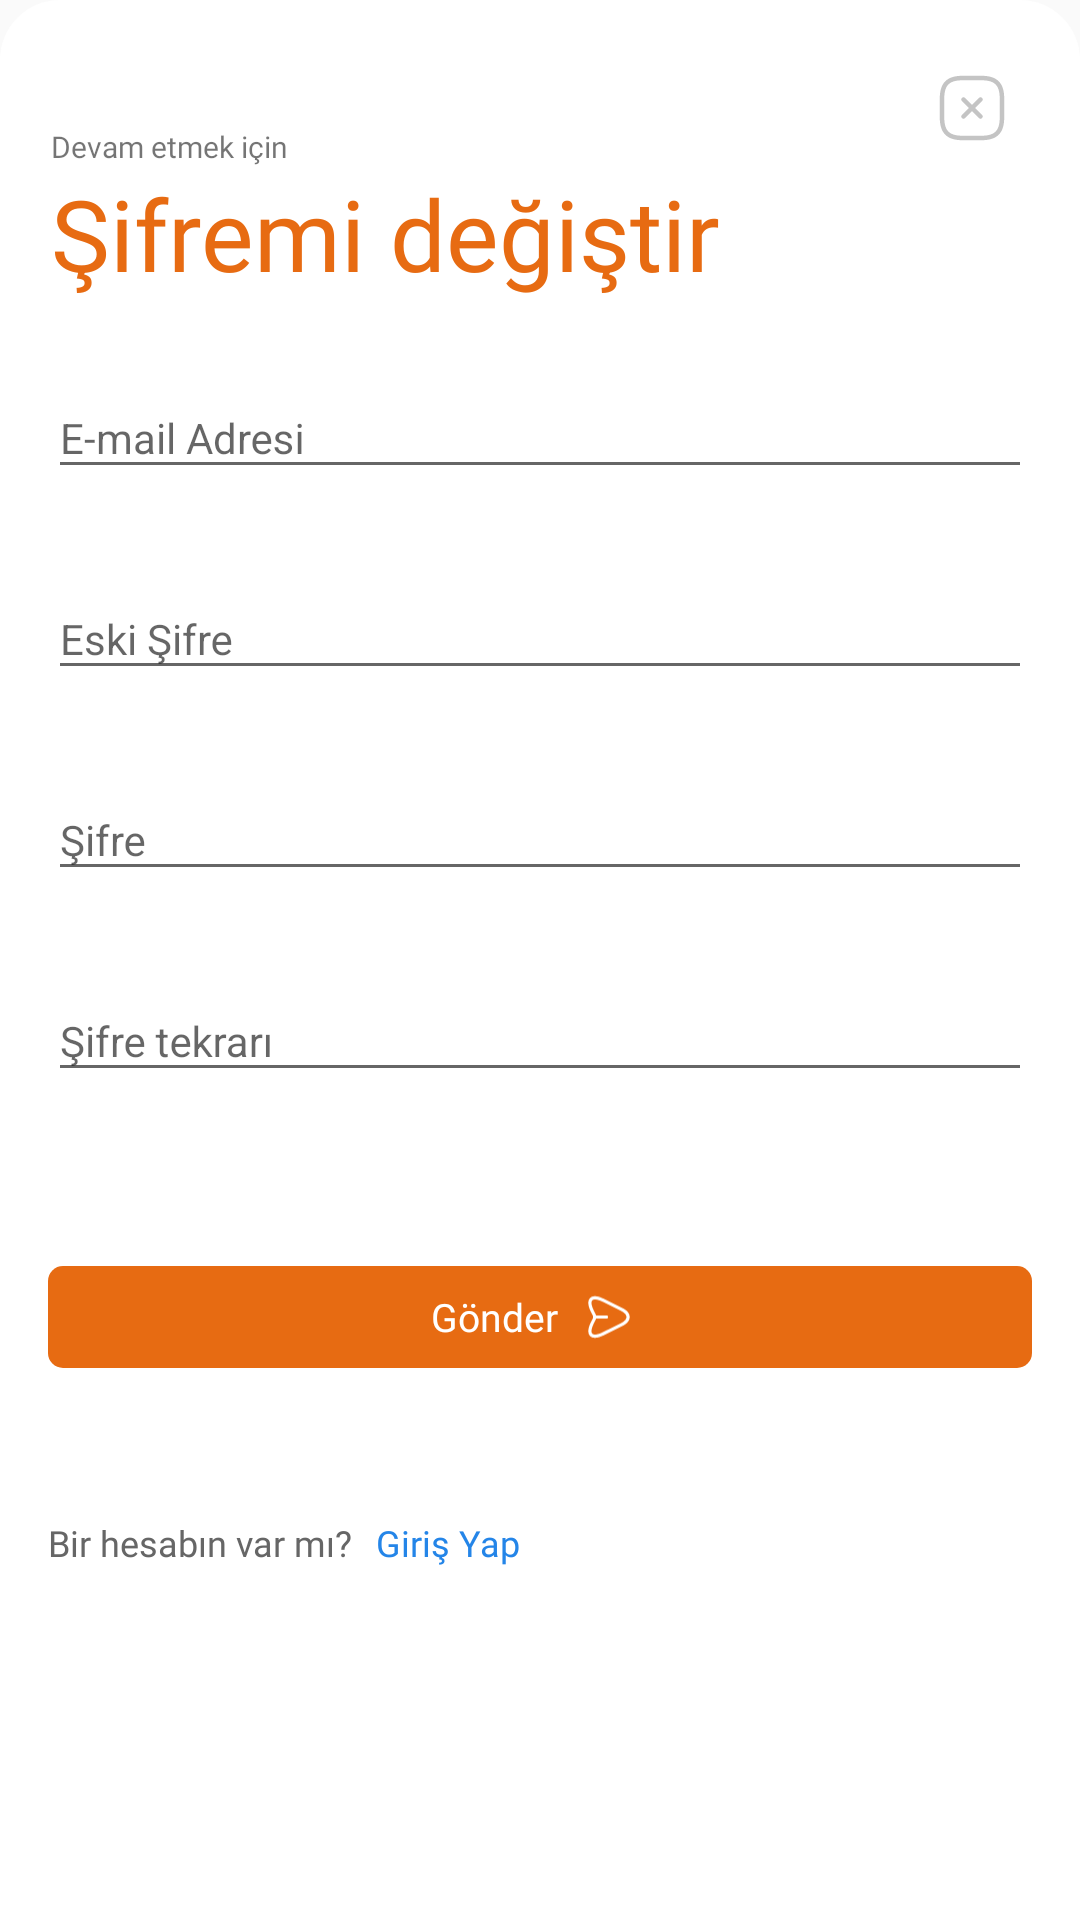

The Android layout XML behind this screen, and the referenced resources:
<!-- AndroidManifest.xml: application theme AppTheme2 -->
<!-- res/layout/password_change_dialog.xml -->
<?xml version="1.0" encoding="utf-8"?>
<RelativeLayout xmlns:android="http://schemas.android.com/apk/res/android"
    android:layout_width="match_parent"
    android:layout_height="match_parent"
    android:background="@drawable/background_style">

    <LinearLayout
        android:layout_width="match_parent"
        android:orientation="vertical"
        android:layout_height="match_parent">

        <LinearLayout
            android:layout_width="match_parent"
            android:orientation="horizontal"
            android:layout_height="wrap_content">
            <LinearLayout
                android:id="@+id/linear_bottom_change"
                android:layout_width="190dp"
                android:layout_height="wrap_content">
                <TextView
                    android:id="@+id/text_devam_change"
                    android:layout_width="190dp"
                    android:layout_height="wrap_content"
                    android:layout_marginTop="42dp"
                    android:layout_marginLeft="17dp"
                    android:text="@string/devam_etmek_icin"
                    android:textSize="10sp"
                    android:fontFamily="@font/poppins_regular"/>

            </LinearLayout>
            <LinearLayout
                android:layout_width="match_parent"
                android:gravity="right"
                android:layout_height="wrap_content">
                <ImageView
                    android:id="@+id/image_bottom_change"
                    android:layout_width="wrap_content"
                    android:layout_marginTop="24dp"
                    android:layout_marginRight="24dp"
                    android:layout_height="wrap_content"
                    android:background="@drawable/ic_close_square"/>

            </LinearLayout>

        </LinearLayout>

        <TextView
            android:id="@+id/text_sifre_degistir"
            android:layout_width="wrap_content"
            android:layout_height="wrap_content"
            android:text="@string/sifremi_degistir"
            android:textColor="#E76B12"
            android:fontFamily="@font/poppins_regular"
            android:textSize="33dp"
            android:layout_marginLeft="17dp"/>

        <LinearLayout
            android:id="@+id/linear_bottom_change1"
            android:layout_width="match_parent"
            android:orientation="vertical"
            android:padding="16dp"
            android:layout_marginTop="-20dp"
            android:layout_height="wrap_content">

            <com.google.android.material.textfield.TextInputLayout
                android:id="@+id/text_input_change"
                android:layout_width="match_parent"
                android:layout_height="wrap_content"
                android:layout_marginTop="20dp">

                <com.google.android.material.textfield.TextInputEditText
                    android:id="@+id/mail"
                    android:layout_width="match_parent"
                    android:layout_height="wrap_content"
                    android:textColorHint="#666666"
                    android:inputType="textEmailAddress"
                    android:hint="@string/e_mail_adresi"
                    android:textSize="14sp" />

            </com.google.android.material.textfield.TextInputLayout>

            <com.google.android.material.textfield.TextInputLayout
                android:id="@+id/text_input_change1"
                android:layout_width="match_parent"
                android:layout_height="wrap_content"
                android:layout_marginTop="20dp">

                <com.google.android.material.textfield.TextInputEditText
                    android:id="@+id/password3"
                    android:layout_width="match_parent"
                    android:layout_height="wrap_content"
                    android:textColorHint="#666666"
                    android:inputType="textPassword"
                    android:hint="@string/eski_sifre_gecici"
                    android:textSize="14sp" />

            </com.google.android.material.textfield.TextInputLayout>

            <com.google.android.material.textfield.TextInputLayout
                android:id="@+id/text_input_change2"
                android:layout_width="match_parent"
                android:layout_height="wrap_content"
                android:layout_marginTop="20dp">

                <com.google.android.material.textfield.TextInputEditText
                    android:id="@+id/password"
                    android:layout_width="match_parent"
                    android:layout_height="wrap_content"
                    android:textColorHint="#666666"
                    android:inputType="textPassword"
                    android:hint="@string/sifre"
                    android:textSize="14sp" />

            </com.google.android.material.textfield.TextInputLayout>

            <com.google.android.material.textfield.TextInputLayout
                android:id="@+id/text_input_change3"
                android:layout_width="match_parent"
                android:layout_height="wrap_content"
                android:layout_marginTop="20dp">

                <com.google.android.material.textfield.TextInputEditText
                    android:id="@+id/password2"
                    android:layout_width="match_parent"
                    android:layout_height="wrap_content"
                    android:textColorHint="#666666"
                    android:inputType="textPassword"
                    android:hint="@string/sifre_tekrari"
                    android:textSize="14sp" />

            </com.google.android.material.textfield.TextInputLayout>

        </LinearLayout>

        <RelativeLayout
            android:id="@+id/send_button"
            android:layout_width="match_parent"
            android:layout_height="wrap_content"
            android:layout_marginLeft="16dp"
            android:layout_marginTop="42dp"
            android:layout_marginRight="16dp"
            android:background="@drawable/button2"
            android:gravity="center">

            <TextView
                android:id="@+id/send_button_text"
                android:layout_width="wrap_content"
                android:layout_height="wrap_content"
                android:fontFamily="@font/poppins_medium"
                android:text="@string/gonder"
                android:textColor="@color/white"
                android:textSize="13sp" />

            <ImageView
                android:id="@+id/send_button_image"
                android:layout_width="18dp"
                android:layout_height="18dp"
                android:layout_marginLeft="8dp"
                android:layout_toRightOf="@id/send_button_text"
                android:src="@drawable/ic_send" />

        </RelativeLayout>

        <LinearLayout
            android:id="@+id/linear_bottom_change2"
            android:layout_width="match_parent"
            android:layout_height="wrap_content"
            android:layout_marginTop="50dp"
            android:layout_marginLeft="16dp"
            android:orientation="horizontal">

            <TextView
                android:id="@+id/text_hesap_varmi"
                android:layout_width="wrap_content"
                android:layout_height="wrap_content"
                android:textSize="12sp"
                android:textColor="#666666"
                android:fontFamily="@font/poppins_regular"
                android:text="@string/bir_hesabin_var_mi"/>

            <TextView
                android:id="@+id/login_text"
                android:layout_width="wrap_content"
                android:layout_height="wrap_content"
                android:layout_marginLeft="8dp"
                android:textSize="12sp"
                android:fontFamily="@font/poppins_regular"
                android:textColor="#2485E8"
                android:text="@string/giris_yap"/>
        </LinearLayout>

    </LinearLayout>

</RelativeLayout>
<!-- resources referenced by this layout -->
<resources>
  <color name="white">#FFFFFF</color>
  <!-- drawable background_style (drawable) -->
  <?xml version="1.0" encoding="utf-8"?>
  <shape xmlns:android="http://schemas.android.com/apk/res/android"
      android:shape="rectangle" >
  
      <solid android:color="#FFFFFF" />
  
      <corners android:topLeftRadius="20dp"
          android:topRightRadius="20dp"/>
  
  </shape>
  <!-- drawable button2 (drawable) -->
  <?xml version="1.0" encoding="utf-8"?>
  <shape xmlns:android="http://schemas.android.com/apk/res/android" android:shape="rectangle" >
      <corners
          android:radius="5dp" />
  
      <solid
          android:color="#E76B12"/>
  
      <padding
          android:left="12dp"
          android:top="8dp"
          android:right="16dp"
          android:bottom="8dp" />
  </shape>
  <!-- drawable ic_close_square (drawable) -->
  <vector xmlns:android="http://schemas.android.com/apk/res/android"
      android:width="24dp"
      android:height="24dp"
      android:viewportWidth="24"
      android:viewportHeight="24">
    <path
        android:pathData="M9.1701,15.58C8.9801,15.58 8.7901,15.51 8.6401,15.36C8.3501,15.07 8.3501,14.59 8.6401,14.3L14.3001,8.64C14.5901,8.35 15.0701,8.35 15.3601,8.64C15.6501,8.93 15.6501,9.41 15.3601,9.7L9.7001,15.36C9.5601,15.51 9.3601,15.58 9.1701,15.58Z"
        android:fillColor="#C4C4C4"/>
    <path
        android:pathData="M14.8301,15.58C14.6401,15.58 14.4501,15.51 14.3001,15.36L8.6401,9.7C8.3501,9.41 8.3501,8.93 8.6401,8.64C8.9301,8.35 9.4101,8.35 9.7001,8.64L15.3601,14.3C15.6501,14.59 15.6501,15.07 15.3601,15.36C15.2101,15.51 15.0201,15.58 14.8301,15.58Z"
        android:fillColor="#C4C4C4"/>
    <path
        android:pathData="M15,22.75H9C3.57,22.75 1.25,20.43 1.25,15V9C1.25,3.57 3.57,1.25 9,1.25H15C20.43,1.25 22.75,3.57 22.75,9V15C22.75,20.43 20.43,22.75 15,22.75ZM9,2.75C4.39,2.75 2.75,4.39 2.75,9V15C2.75,19.61 4.39,21.25 9,21.25H15C19.61,21.25 21.25,19.61 21.25,15V9C21.25,4.39 19.61,2.75 15,2.75H9Z"
        android:fillColor="#C4C4C4"/>
  </vector>
  <string name="bir_hesabin_var_mi">Bir hesabın var mı?</string>
  <string name="devam_etmek_icin">Devam etmek için</string>
  <string name="e_mail_adresi">E-mail Adresi</string>
  <string name="eski_sifre_gecici">Eski Şifre</string>
  <string name="giris_yap">Giriş Yap</string>
  <string name="gonder">Gönder</string>
  <string name="sifre">Şifre</string>
  <string name="sifre_tekrari">Şifre tekrarı</string>
  <string name="sifremi_degistir">Şifremi değiştir</string>
  <style name="AppTheme2" parent="Theme.Design.Light.NoActionBar">
          <item name="colorPrimary">#666666</item>
          <item name="colorPrimaryDark">#666666</item>
          <item name="colorAccent">#666666</item>
          <item name="android:statusBarColor">@android:color/white</item>
      </style>
</resources>
